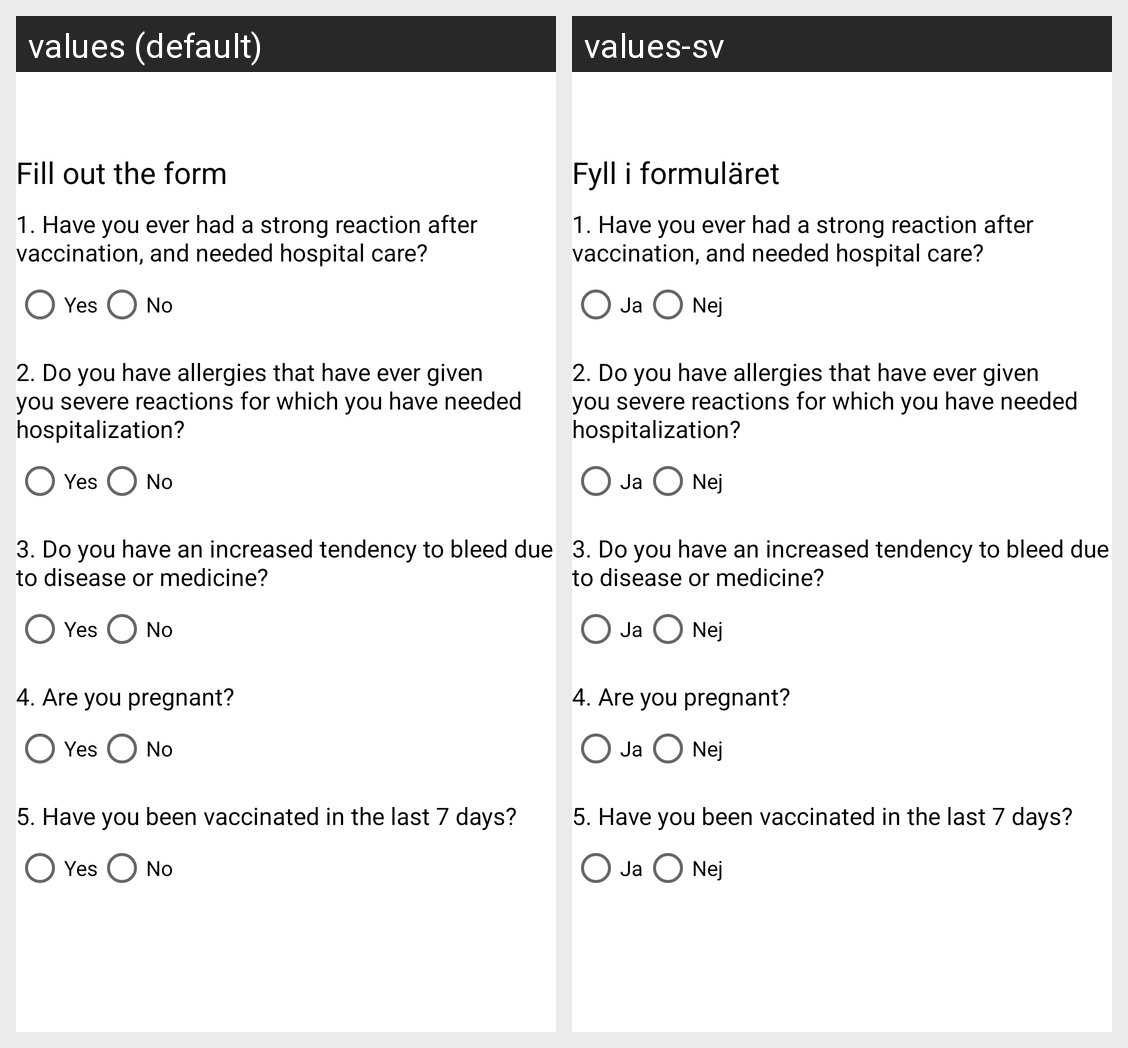

Here is an Android app screen in its default locale and in the app's own translations. Write out the translated-string differences for the strings that appear on this screen.
Android screen res/layout/fragment_bookingstep4.xml rendered under 2 locales, left to right: values (default), values-sv. Device: Nexus 5 (rendered at 1080×1920; each locale shown at half size, 540×960, under a caption strip naming it); theme Theme.Covid_tracker.
Strings drawn on this screen, with the default value and each locale's value (text and hints the layout hard-codes, and strings that could not be matched under every locale, appear in the picture but are not listed):

fill_out_form
  values: Fill out the form
  values-sv: Fyll i formuläret

yes
  values: Yes
  values-sv: Ja

no
  values: No
  values-sv: Nej
